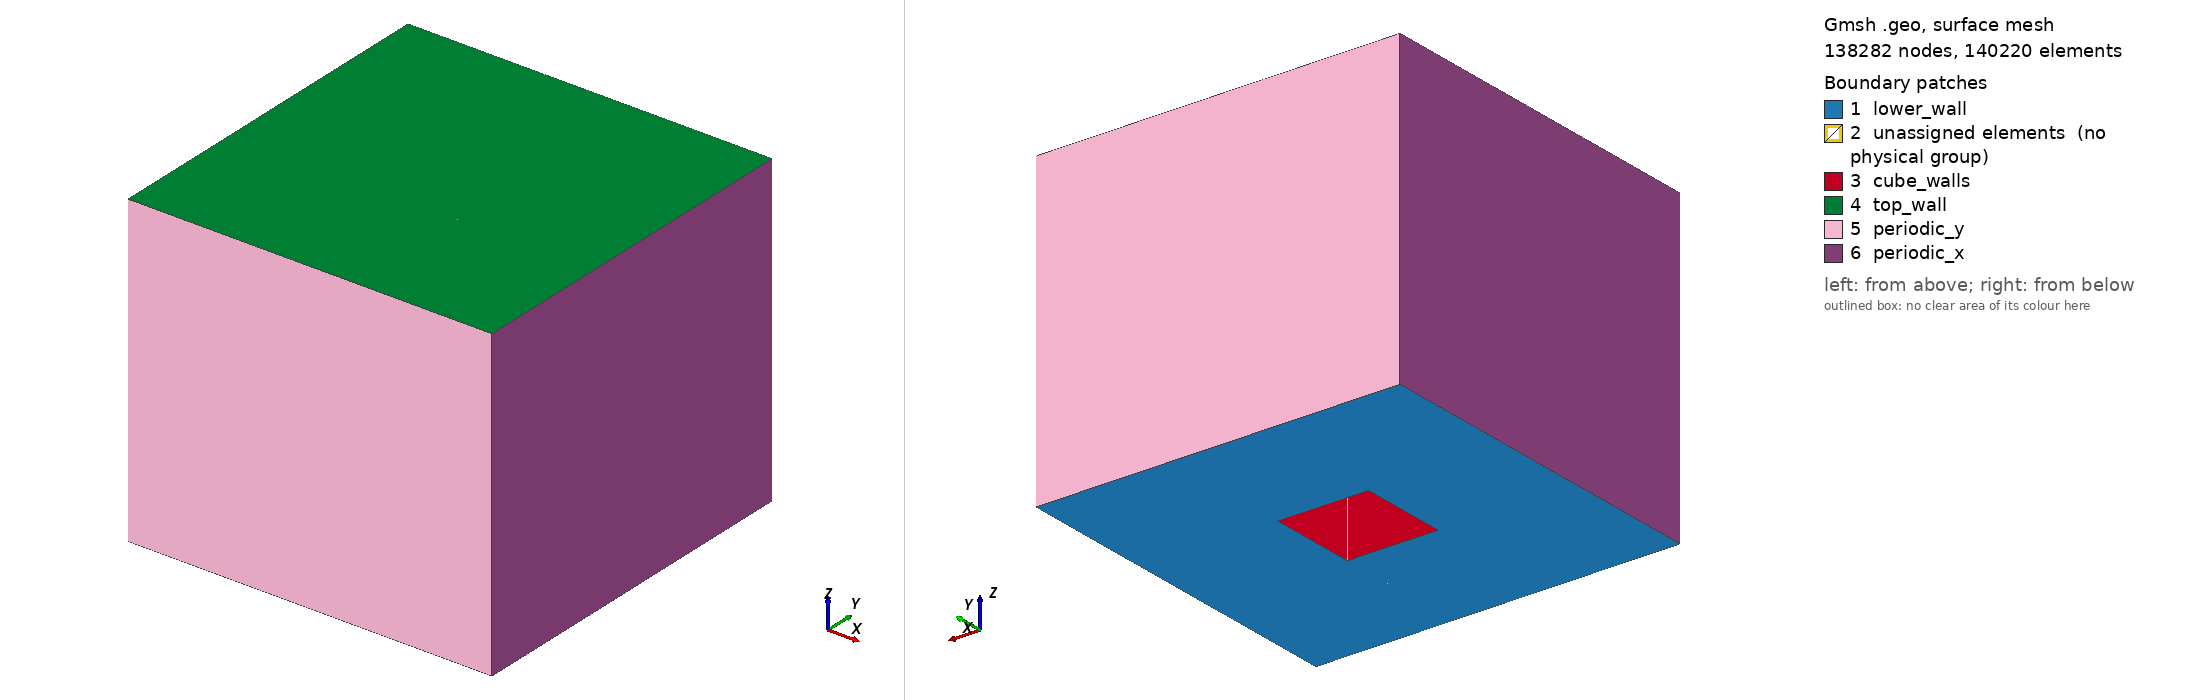

Gmsh geometry script, surface-meshed: 138282 nodes, 140220 surface elements. Boundary patches (legend numbers): 1 lower_wall, 2 unassigned elements (no physical group), 3 cube_walls, 4 top_wall, 5 periodic_y, 6 periodic_x. Left view from above one corner, right view from below the opposite corner. Legend entries are the model's physical surfaces; 'unassigned elements' are surfaces in no physical group. The drawing asked Gmsh for element sizes between 1% and 20% of the model's largest extent; the script's own settings can give other sizes.

=== matrix.geo (drawn) ===
//==============================================================================
//
// MATRIX OF CUBES
//
//==============================================================================

H = 0.015;    // 15 mm
h = 3.4*H;    // 51 mm

// Ns are in cells
N_CUBE = 30;  B_CUBE = 1.0;
N_HIGH = 72;  B_HIGH = 1.0;
N_REST = 45;  B_REST = 1.0;

POINT_DELTA = 100;
POINT_FLOOR =   0;
POINT_CUBE  = POINT_FLOOR + POINT_DELTA;
POINT_TOP   = POINT_CUBE  + POINT_DELTA;

// Beginnings of horizontal lines
LINE_DELTA   = 100;
LINE_H_FLOOR =   0;
LINE_H_CUBE  = LINE_H_FLOOR + LINE_DELTA;
LINE_H_TOP   = LINE_H_CUBE  + LINE_DELTA;
LINE_V_LOW   = LINE_H_TOP   + LINE_DELTA;
LINE_V_HIGH  = LINE_V_LOW   + LINE_DELTA;

// Beginnings of "z" surfaces
SURF_DELTA   = 100;
SURF_Z_FLOOR =   0;
SURF_Z_CUBE  = SURF_Z_FLOOR + SURF_DELTA;
SURF_Z_TOP   = SURF_Z_CUBE  + SURF_DELTA;
SURF_Y_LOW   = SURF_Z_TOP   + SURF_DELTA;
SURF_Y_HIGH  = SURF_Y_LOW   + SURF_DELTA;
SURF_X_LOW   = SURF_Y_HIGH  + SURF_DELTA;
SURF_X_HIGH  = SURF_X_LOW   + SURF_DELTA;

TINY = 1.0e-9;
HUGE = 1.0e+9;

//==============================================================================
//
// POINTS
//
//==============================================================================

For i_f In{ 1 : 3 }
  If(i_f == 1)  SP = POINT_FLOOR;  Z = 0;  EndIf
  If(i_f == 2)  SP = POINT_CUBE;   Z = H;  EndIf
  If(i_f == 3)  SP = POINT_TOP;    Z = h;  EndIf
  Point(SP+ 1) = {0,       0,         Z};
  Point(SP+ 2) = {2*H-H/2, 0,         Z};
  Point(SP+ 3) = {2*H+H/2, 0,         Z};
  Point(SP+ 4) = {4*H,     0,         Z};
  Point(SP+ 5) = {0,       2*H-H/2,   Z};
  Point(SP+ 6) = {2*H-H/2, 2*H-H/2,   Z};
  Point(SP+ 7) = {2*H+H/2, 2*H-H/2,   Z};
  Point(SP+ 8) = {4*H,     2*H-H/2,   Z};
  Point(SP+ 9) = {0,       2*H+H/2,   Z};
  Point(SP+10) = {2*H-H/2, 2*H+H/2,   Z};
  Point(SP+11) = {2*H+H/2, 2*H+H/2,   Z};
  Point(SP+12) = {4*H,     2*H+H/2,   Z};
  Point(SP+13) = {0,       4*H,       Z};
  Point(SP+14) = {2*H-H/2, 4*H,       Z};
  Point(SP+15) = {2*H+H/2, 4*H,       Z};
  Point(SP+16) = {4*H,     4*H,       Z};
EndFor

//==============================================================================
//
// LINES
//
//==============================================================================

//------------------
// Horizontal lines
//------------------
For i_f In{ 1 : 3 }
  If(i_f == 1)  SL = LINE_H_FLOOR;  SP = POINT_FLOOR;  EndIf
  If(i_f == 2)  SL = LINE_H_CUBE;   SP = POINT_CUBE;   EndIf
  If(i_f == 3)  SL = LINE_H_TOP;    SP = POINT_TOP;    EndIf
  // Longer lines
  Line(SL+ 1) = {SP +2, SP +1};
  Line(SL+ 2) = {SP +3, SP +4};
  Line(SL+ 3) = {SP +6, SP +5};
  Line(SL+ 4) = {SP +7, SP +8};
  Line(SL+ 5) = {SP+10, SP +9};
  Line(SL+ 6) = {SP+11, SP+12};
  Line(SL+ 7) = {SP+14, SP+13};
  Line(SL+ 8) = {SP+15, SP+16};
  Line(SL+ 9) = {SP+ 5, SP+ 1};
  Line(SL+10) = {SP+ 6, SP+ 2};
  Line(SL+11) = {SP+ 7, SP+ 3};
  Line(SL+12) = {SP+ 8, SP+ 4};
  Line(SL+13) = {SP+ 9, SP+13};
  Line(SL+14) = {SP+10, SP+14};
  Line(SL+15) = {SP+11, SP+15};
  Line(SL+16) = {SP+12, SP+16};
  // Shorter lines
  Line(SL+17) = {SP+ 2, SP+ 3};
  Line(SL+18) = {SP+ 6, SP+ 7};
  Line(SL+19) = {SP+10, SP+11};
  Line(SL+20) = {SP+14, SP+15};
  Line(SL+21) = {SP+ 5, SP+ 9};
  Line(SL+22) = {SP+ 6, SP+10};
  Line(SL+23) = {SP+ 7, SP+11};
  Line(SL+24) = {SP+ 8, SP+12};
EndFor

// Vertical lines
For i_f In{ 1 : 2 }
  If(i_f == 1)  SP = POINT_FLOOR;  SL = LINE_V_LOW;   EndIf
  If(i_f == 2)  SP = POINT_CUBE;   SL = LINE_V_HIGH;  EndIf
  For j In{ 1 : 4 }
    For i In{ 1 : 4 }
      FP = (j-1) * 4 + i;
      Printf("First point for defining vertical line %g", FP);
      SL = SL + 1;
      Line(SL) = {SP + FP, SP + FP + POINT_DELTA};
    EndFor
  EndFor
EndFor

// Define longer lines as transfinite
For i_f In{ 1 : 3 }
  If(i_f == 1)  SL = LINE_H_FLOOR;  EndIf
  If(i_f == 2)  SL = LINE_H_CUBE;   EndIf
  If(i_f == 3)  SL = LINE_H_TOP;    EndIf
  For l In{ 1 : 16 }
    Transfinite Curve {SL+l} = N_REST+1 Using Progression B_REST;
  EndFor
EndFor

// Define shorter lines as transfinite
For i_f In{ 1 : 3 }
  If(i_f == 1)  SL = LINE_H_FLOOR;  EndIf
  If(i_f == 2)  SL = LINE_H_CUBE;   EndIf
  If(i_f == 3)  SL = LINE_H_TOP;    EndIf
  For l In{ 17 : 24 }
    Transfinite Curve {SL+l} = N_CUBE+1 Using Bump B_CUBE;
  EndFor
EndFor

Transfinite Curve {LINE_V_LOW :LINE_V_LOW +16} = N_CUBE+1 Using Bump B_CUBE;
Transfinite Curve {LINE_V_HIGH:LINE_V_HIGH+16} = N_HIGH+1 Using Bump B_HIGH;

//==============================================================================
//
// SURFACES
//
//==============================================================================

//----------------------------------------------
// Define horizontal surfaces
// (These are a bit too messy for an algorithm)
//----------------------------------------------
For i_f In{ 1 : 3 }
  If(i_f == 1)  SL = LINE_H_FLOOR;  SS = SURF_Z_FLOOR;  EndIf
  If(i_f == 2)  SL = LINE_H_CUBE;   SS = SURF_Z_CUBE;   EndIf
  If(i_f == 3)  SL = LINE_H_TOP;    SS = SURF_Z_TOP;    EndIf
  Curve Loop(SS+1) = {SL+ 1, -(SL+ 3),   SL+10,  -(SL+ 9)}; Plane Surface(SS+1) = {SS+1};
  Curve Loop(SS+2) = {SL+17, -(SL+11), -(SL+18),   SL+10};  Plane Surface(SS+2) = {SS+2};
  Curve Loop(SS+3) = {SL+ 2, -(SL+12), -(SL+ 4),   SL+11};  Plane Surface(SS+3) = {SS+3};
  Curve Loop(SS+4) = {SL+ 3,   SL+21,  -(SL+ 5), -(SL+22)}; Plane Surface(SS+4) = {SS+4};
  Curve Loop(SS+5) = {SL+18,   SL+23,  -(SL+19), -(SL+22)}; Plane Surface(SS+5) = {SS+5};
  Curve Loop(SS+6) = {SL+ 4,   SL+24,  -(SL+ 6), -(SL+23)}; Plane Surface(SS+6) = {SS+6};
  Curve Loop(SS+7) = {SL+ 5,   SL+13,  -(SL+ 7), -(SL+14)}; Plane Surface(SS+7) = {SS+7};
  Curve Loop(SS+8) = {SL+19,   SL+15,  -(SL+20), -(SL+14)}; Plane Surface(SS+8) = {SS+8};
  Curve Loop(SS+9) = {SL+ 6,   SL+16,  -(SL+ 8), -(SL+15)}; Plane Surface(SS+9) = {SS+9};
EndFor

// Define horizontal surfaces to be transfinite
Printf("==== SETTING Z SURFACES AS TRANSFINITE ====");
For i_f In{ 1 : 3 }
  If(i_f == 1)  SP = POINT_FLOOR;  SS = SURF_Z_FLOOR;  EndIf
  If(i_f == 2)  SP = POINT_CUBE;   SS = SURF_Z_CUBE;   EndIf
  If(i_f == 3)  SP = POINT_TOP;    SS = SURF_Z_TOP;    EndIf
  For j In{ 1 : 4 }
    For i In{ 1 : 4 }
      FP = (j-1) * 4 + i;
      If(i < 4) If(j < 4)
        Printf("First point for Z surfaces %g", FP);
        SS = SS + 1;
        Transfinite Surface {SS} = {SP+FP, SP+FP+1, SP+FP+5, SP+FP+4};
      EndIf EndIf
    EndFor
  EndFor
EndFor

//----------------------------------
// Define surfaces in "y" direction
//----------------------------------
For i_f In{ 1 : 2 }
  If(i_f == 1)
    SL1 = LINE_H_FLOOR;  SL2 = LINE_H_CUBE;  SL3 = LINE_V_LOW;   SS = SURF_Y_LOW;
  EndIf
  If(i_f == 2)
    SL1 = LINE_H_CUBE;   SL2 = LINE_H_TOP;   SL3 = LINE_V_HIGH;  SS = SURF_Y_HIGH;
  EndIf
  Curve Loop(SS+ 1) = {SL1+01, SL3+01, -(SL2+01), -(SL3+02)};  Plane Surface(SS+ 1) = {SS+ 1};
  Curve Loop(SS+ 2) = {SL1+17, SL3+03, -(SL2+17), -(SL3+02)};  Plane Surface(SS+ 2) = {SS+ 2};
  Curve Loop(SS+ 3) = {SL1+02, SL3+04, -(SL2+02), -(SL3+03)};  Plane Surface(SS+ 3) = {SS+ 3};
  Curve Loop(SS+ 4) = {SL1+03, SL3+05, -(SL2+03), -(SL3+06)};  Plane Surface(SS+ 4) = {SS+ 4};
  Curve Loop(SS+ 5) = {SL1+18, SL3+07, -(SL2+18), -(SL3+06)};  Plane Surface(SS+ 5) = {SS+ 5};
  Curve Loop(SS+ 6) = {SL1+04, SL3+08, -(SL2+04), -(SL3+07)};  Plane Surface(SS+ 6) = {SS+ 6};
  Curve Loop(SS+ 7) = {SL1+05, SL3+09, -(SL2+05), -(SL3+10)};  Plane Surface(SS+ 7) = {SS+ 7};
  Curve Loop(SS+ 8) = {SL1+19, SL3+11, -(SL2+19), -(SL3+10)};  Plane Surface(SS+ 8) = {SS+ 8};
  Curve Loop(SS+ 9) = {SL1+06, SL3+12, -(SL2+06), -(SL3+11)};  Plane Surface(SS+ 9) = {SS+ 9};
  Curve Loop(SS+10) = {SL1+07, SL3+13, -(SL2+07), -(SL3+14)};  Plane Surface(SS+10) = {SS+10};
  Curve Loop(SS+11) = {SL1+20, SL3+15, -(SL2+20), -(SL3+14)};  Plane Surface(SS+11) = {SS+11};
  Curve Loop(SS+12) = {SL1+08, SL3+16, -(SL2+08), -(SL3+15)};  Plane Surface(SS+12) = {SS+12};
EndFor

// Define y surfaces to be transfinite
Printf("==== SETTING Y SURFACES AS TRANSFINITE ====");
For i_f In{ 1 : 2 }
  If(i_f == 1)
    SS = SURF_Y_LOW;   SP1 = POINT_FLOOR;  SP2 = POINT_CUBE;
  EndIf
  If(i_f == 2)
    SS = SURF_Y_HIGH;  SP1 = POINT_CUBE;   SP2 = POINT_TOP;
  EndIf
  For j In{ 1 : 4 }
    For i In{ 1 : 4 }
      FP = (j-1) * 4 + i;
      If(i < 4)
        SS = SS + 1;
        Printf("First point for Y surfaces %g is %g", SS, FP);
        Transfinite Surface {SS} = {SP1+FP, SP1+FP+1, SP2+FP+1, SP2+FP};
      EndIf
    EndFor
  EndFor
EndFor
//+

//----------------------------------
// Define surfaces in "x" direction
//----------------------------------
For i_f In{ 1 : 2 }
  If(i_f == 1)
    SS = SURF_X_LOW;   SL1 = LINE_H_FLOOR;  SL2 = LINE_H_CUBE;  SL3 = LINE_V_LOW;
  EndIf
  If(i_f == 2)
    SS = SURF_X_HIGH;  SL1 = LINE_H_CUBE;    SL2 = LINE_H_TOP;   SL3 = LINE_V_HIGH;
  EndIf
  Curve Loop(SS+ 1) = {SL1+ 9, SL3+ 1, -(SL2+ 9), -(SL3+ 5)};  Plane Surface(SS+ 1) = {SS+ 1};
  Curve Loop(SS+ 2) = {SL1+10, SL3+ 2, -(SL2+10), -(SL3+ 6)};  Plane Surface(SS+ 2) = {SS+ 2};
  Curve Loop(SS+ 3) = {SL1+11, SL3+ 3, -(SL2+11), -(SL3+ 7)};  Plane Surface(SS+ 3) = {SS+ 3};
  Curve Loop(SS+ 4) = {SL1+12, SL3+ 4, -(SL2+12), -(SL3+ 8)};  Plane Surface(SS+ 4) = {SS+ 4};
  Curve Loop(SS+ 5) = {SL1+21, SL3+ 9, -(SL2+21), -(SL3+ 5)};  Plane Surface(SS+ 5) = {SS+ 5};
  Curve Loop(SS+ 6) = {SL1+22, SL3+10, -(SL2+22), -(SL3+ 6)};  Plane Surface(SS+ 6) = {SS+ 6};
  Curve Loop(SS+ 7) = {SL1+23, SL3+11, -(SL2+23), -(SL3+ 7)};  Plane Surface(SS+ 7) = {SS+ 7};
  Curve Loop(SS+ 8) = {SL1+24, SL3+12, -(SL2+24), -(SL3+ 8)};  Plane Surface(SS+ 8) = {SS+ 8};
  Curve Loop(SS+ 9) = {SL1+13, SL3+13, -(SL2+13), -(SL3+ 9)};  Plane Surface(SS+ 9) = {SS+ 9};
  Curve Loop(SS+10) = {SL1+14, SL3+14, -(SL2+14), -(SL3+10)};  Plane Surface(SS+10) = {SS+10};
  Curve Loop(SS+11) = {SL1+15, SL3+15, -(SL2+15), -(SL3+11)};  Plane Surface(SS+11) = {SS+11};
  Curve Loop(SS+12) = {SL1+16, SL3+16, -(SL2+16), -(SL3+12)};  Plane Surface(SS+12) = {SS+12};
EndFor

// Define x surfaces to be transfinite
Printf("==== SETTING X SURFACES AS TRANSFINITE ====");
For i_f In{ 1 : 2 }
  If(i_f == 1)
    SS = SURF_X_LOW;   SP1 = POINT_FLOOR;  SP2 = POINT_CUBE;
  EndIf
  If(i_f == 2)
    SS = SURF_X_HIGH;  SP1 = POINT_CUBE;   SP2 = POINT_TOP;
  EndIf
  For j In{ 1 : 4 }
    For i In{ 1 : 4 }
      FP = (j-1) * 4 + i;
      If(j < 4)
        SS = SS + 1;
        Printf("First point for X surfaces %g is %g", SS, FP);
        Transfinite Surface {SS} = {SP1+FP, SP1+FP+4, SP2+FP+4, SP2+FP};
      EndIf
    EndFor
  EndFor
EndFor

//------------------------
// Recombine all surfaces
//------------------------
Recombine Surface "*";

//==============================================================================
//
// VOLUMES
//
//==============================================================================

SV = 0;

Printf("==== DEFINING VOLUMES ====");
For i_f In{ 1 : 2 }
  If(i_f == 1)
    SSZ1 = SURF_Z_FLOOR;  SSZ2 = SURF_Z_CUBE;  SSY  = SURF_Y_LOW;  SSX  = SURF_X_LOW;
  EndIf
  If(i_f == 2)
    SSZ1 = SURF_Z_CUBE; SSZ2 = SURF_Z_TOP;  SSY  = SURF_Y_HIGH;  SSX  = SURF_X_HIGH;
  EndIf
  For j In{ 1 : 3 }
    For i In{ 1 : 3 }
      SV = SV + 1;
      FF  = (j-1) * 3 + i;    // first face in z direction
      FFX = (j-1) * 4 + i;    // first face in x direction
      Printf("Volume: %g %g %g %g %g %g",  SSZ1+FF, SSZ2+FF, FF+SSY, FF+SSY+3,     FFX+SSX, FFX+SSX+1);
      Surface Loop(SV) = {SSZ1+FF,
                          SSZ2+FF,
                          SSY +FF,
                          SSY +FF  + 3,
                          SSX +FFX,
                          SSX +FFX + 1};
      Volume(SV) = {SV};
    EndFor
  EndFor
EndFor

SV = 0;
For i_f In{ 1 : 2 }
  If(i_f == 1)  SP = POINT_FLOOR;  EndIf
  If(i_f == 2)  SP = POINT_CUBE;   EndIf
  For j In{ 1 : 4 }
    For i In{ 1 : 4 }
      FP = (j-1) * 4 + i;
      If(i < 4) If(j < 4)
        Printf("First point for transfinite volumes %g", FP);
        SV = SV + 1;
//      Transfinite Surface {SS} = {SP+FP, SP+FP+1, SP+FP+5, SP+FP+4};
        Transfinite Volume{SV} = {SP+FP,
                                  SP+FP+1,
                                  SP+FP+5,
                                  SP+FP+4,
                                  POINT_DELTA+SP+FP,
                                  POINT_DELTA+SP+FP+1,
                                  POINT_DELTA+SP+FP+5,
                                  POINT_DELTA+SP+FP+4};
      EndIf EndIf
    EndFor
  EndFor
EndFor

// Make the cube
Recursive Delete {
  Volume{5}; 
}

//==============================================================================
//
// BOUNDARY CONDITONS
//
//==============================================================================

Physical Surface("periodic_x")
  = {Surface In BoundingBox{   -TINY, -HUGE, -HUGE,
                               +TINY, +HUGE, +HUGE},
     Surface In BoundingBox{4*H-TINY, -HUGE, -HUGE,
                            4*H+TINY, +HUGE, +HUGE}};

Physical Surface("periodic_y")
  = {Surface In BoundingBox{-HUGE,    -TINY,  -HUGE,
                            +HUGE,    +TINY,  +HUGE},
     Surface In BoundingBox{-HUGE, 4*H-TINY,  -HUGE,
                            +HUGE, 4*H+TINY,  +HUGE}};

Physical Surface("lower_wall")
  = {Surface In BoundingBox{-HUGE, -HUGE,    -TINY,
                            +HUGE, +HUGE,    +TINY}};
Physical Surface("top_wall")
  = {Surface In BoundingBox{-HUGE, -HUGE,   h-TINY,
                            +HUGE, +HUGE,   h+TINY}};

Physical Surface("cube_walls")
  = {Surface In BoundingBox{2*H-H/2-TINY, 2*H-H/2-TINY,    -TINY,
                            2*H+H/2+TINY, 2*H+H/2+TINY,   H+TINY}};

Physical Volume("FLUID", 613) = {1, 2, 3, 4, 6, 7, 8, 9,
                                 10, 11, 12, 13, 14, 15, 16, 17, 18};
